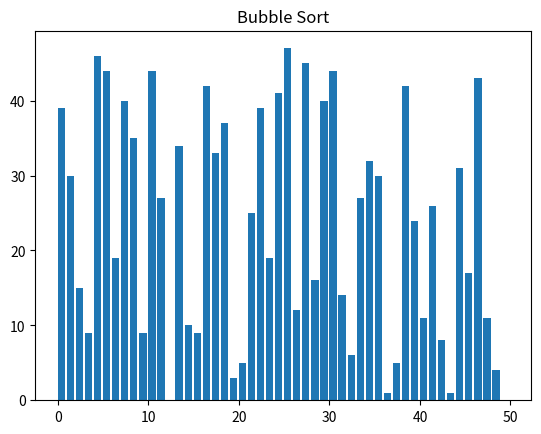

Source code (Python):
import matplotlib.pyplot as plt
import matplotlib.animation as animation
import time
import random

def updateFig(x, rectangles, iteration):
    for rectangle, value in zip(rectangles, x[0]):
        rectangle.set_height(value)
        rectangle.set_color('b')
    rectangles[x[1]].set_color('r')
    iteration[0] += 1
    text.set_text("# of operations: {}".format(iteration[0]))
    

def bubbleSort(nums):
    last = len(nums)
    while last != 0:
        last -= 1
        for n in range(0, last):
            if nums[n] > nums[n+1]:
                nums[n], nums[n+1] = nums[n+1], nums[n]
                yield nums, n+1

def mergeSort(nums):
    if len(nums) <= 1:
        yield nums

    mid = len(nums) // 2
    left = mergeSort(nums[:mid])
    right = mergeSort(nums[mid:])
    
    yield left
    yield right
    yield merge(left, right)

def merge(a, b):
    merged = []
    a_index, b_index = 0, 0

    while a_index < len(a) and b_index < len(b):

        if a[a_index] < b[b_index]:
            merged.append(a[a_index])
            a_index += 1
        else:
            merged.append(b[b_index])
            b_index += 1
        
    if a_index == len(a):
        merged.extend(b[b_index:])
    else:
        merged.extend(a[a_index:])

    for i, sorted_val in enumerate(merged):
        a[i] = sorted_val
        yield a

randomArray = [random.randint(0,50) for i in range(50)]

title = 'Bubble Sort'
generator = bubbleSort(randomArray)

fig, ax = plt.subplots()
ax.set_title(title)
rectangleBars = ax.bar(range(len(randomArray)), randomArray, align='edge')
text = ax.text(0.02, 0.95, "", transform=ax.transAxes)
iteration = [0]

anim = animation.FuncAnimation(fig, 
                               func = updateFig,
                               fargs = (rectangleBars, iteration), 
                               frames = generator, 
                               interval = 1, 
                               repeat = False
                               )


plt.show()
